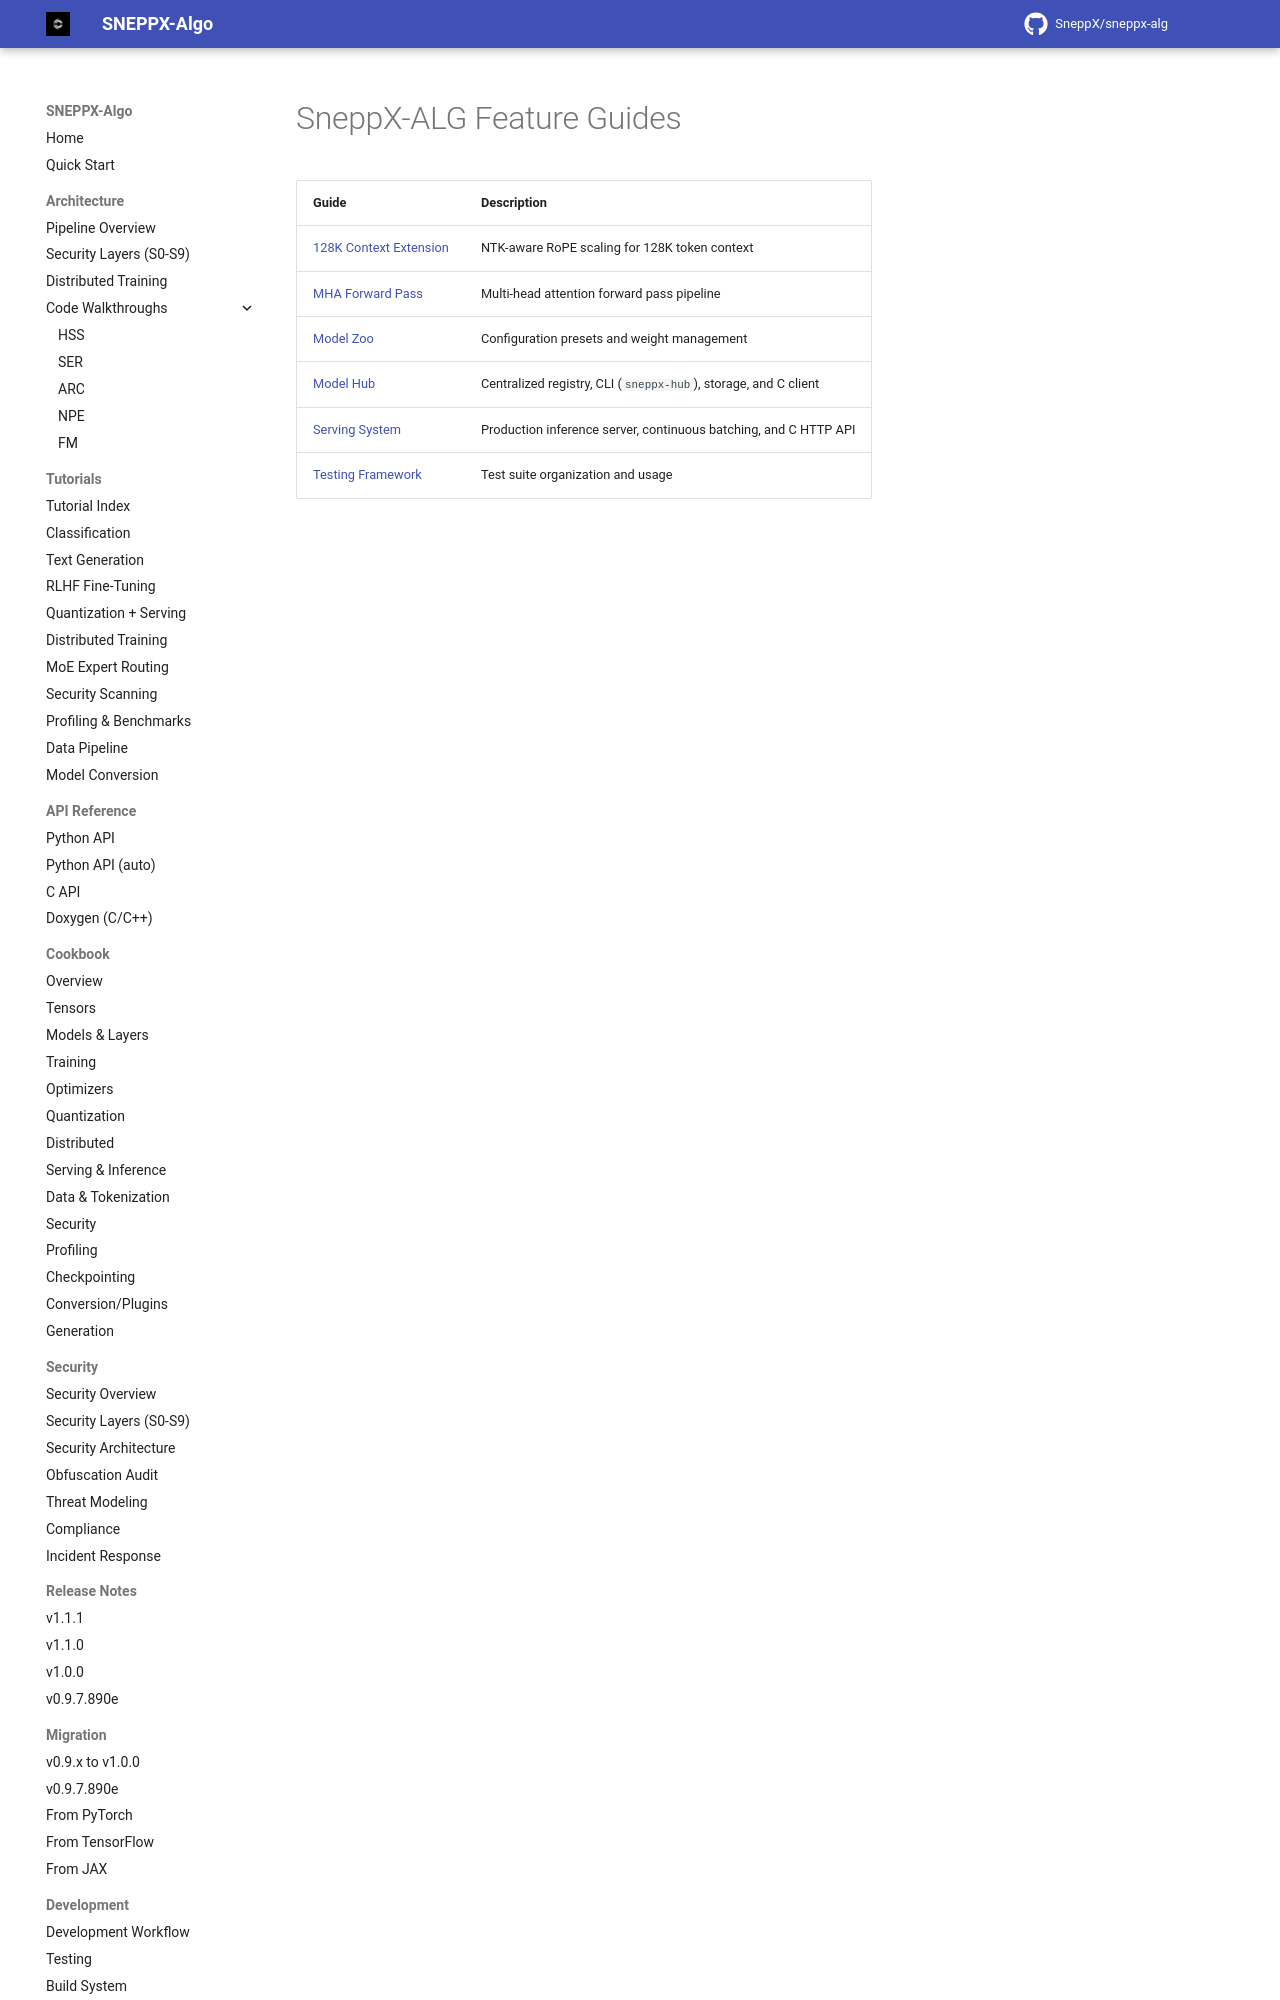

repository: SneppX/sneppx-alg · page: 1.2.0/guide/index.html · generator: mkdocs

---
description: "Index of SneppX-ALG feature guides: model hub, model zoo, serving, ONNX, attention internals, long context and testing."
---

# SneppX-ALG Feature Guides

| Guide | Description |
|-------|-------------|
| [128K Context Extension](128k_context_extension.md) | NTK-aware RoPE scaling for 128K token context |
| [MHA Forward Pass](mha_forward_pass.md) | Multi-head attention forward pass pipeline |
| [Model Zoo](model_zoo.md) | Configuration presets and
